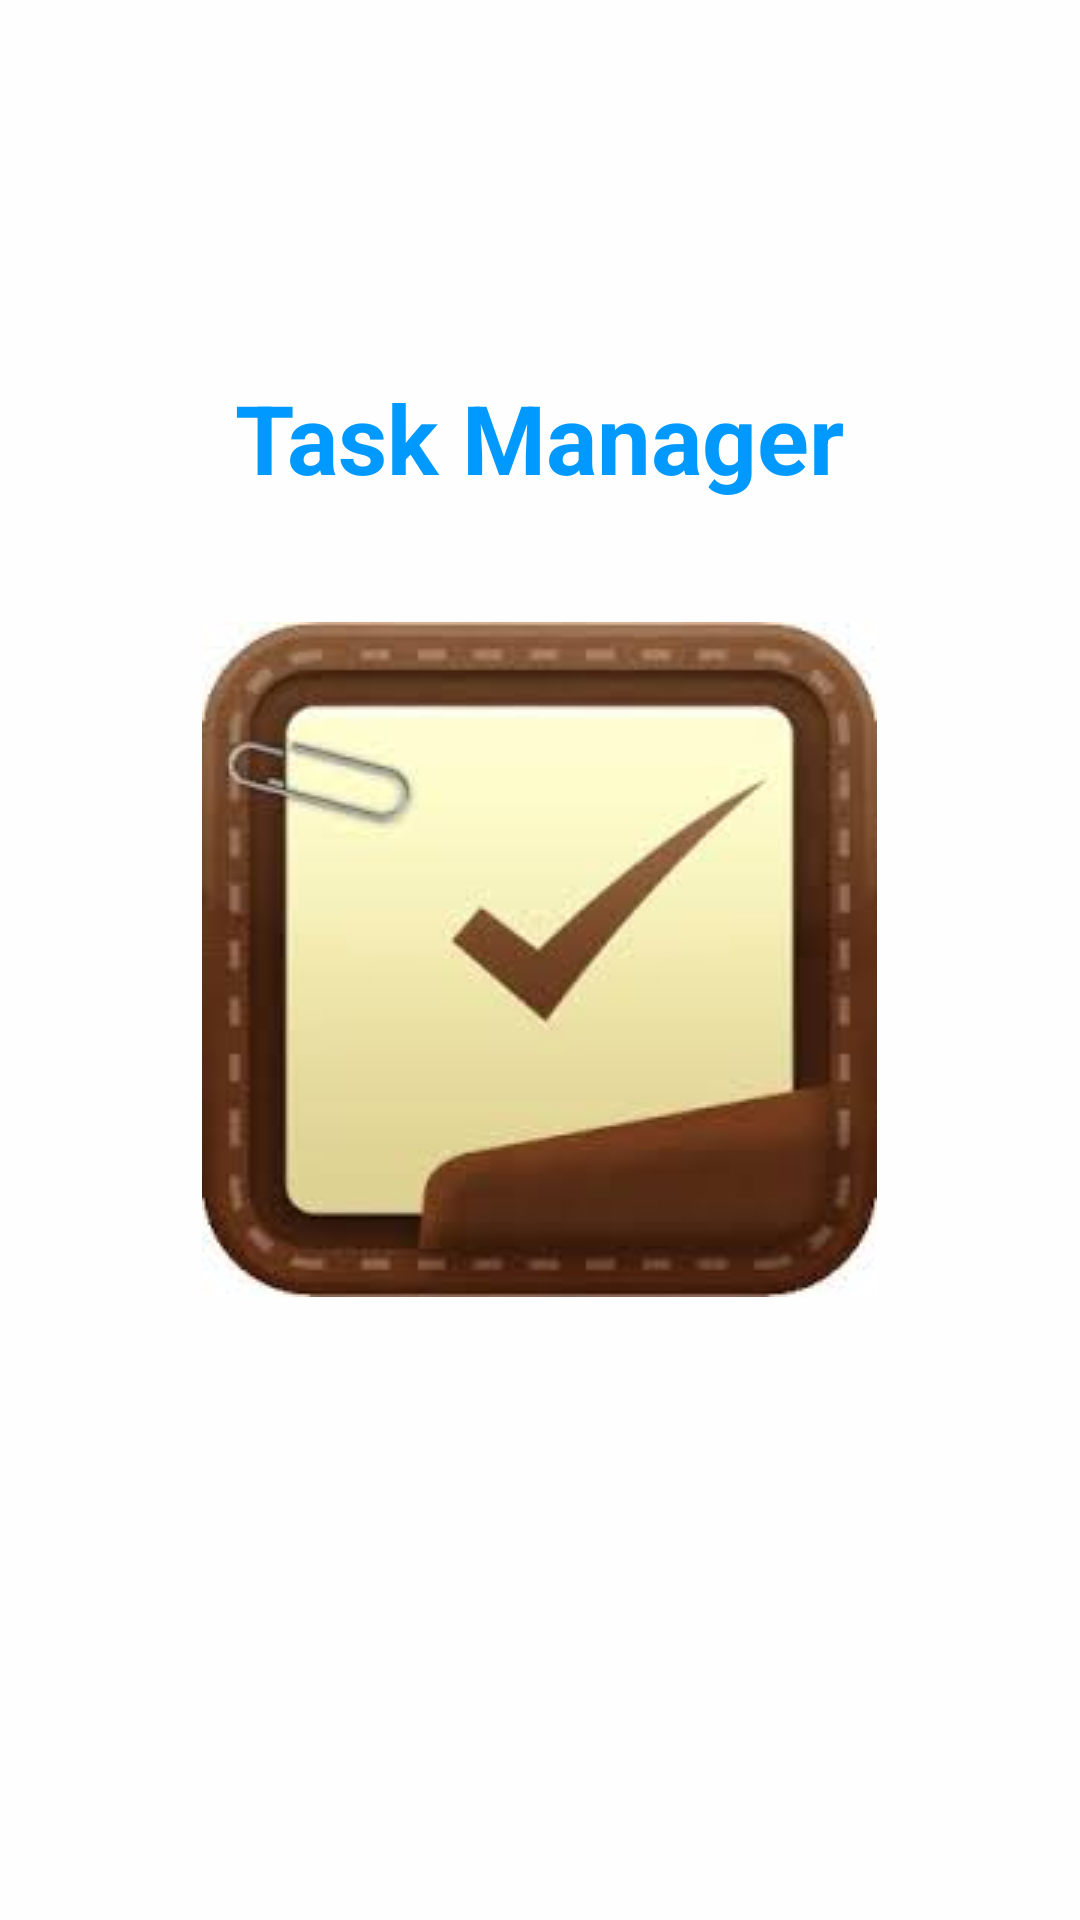

Here is an Android app screen rendered from its layout file. Give the layout XML and the strings, colors and styles it references.
<!-- AndroidManifest.xml: activity theme AppTheme.NoActionBar -->
<!-- res/layout/activity_splash.xml -->
<?xml version="1.0" encoding="utf-8"?>
<RelativeLayout xmlns:android="http://schemas.android.com/apk/res/android"
    xmlns:tools="http://schemas.android.com/tools"
    android:layout_width="fill_parent"
    android:layout_height="fill_parent"
    android:background="@color/colorWhite"
    tools:context="com.example.task_manager.SplashActivity">

    <ImageView
        android:layout_width="wrap_content"
        android:layout_height="wrap_content"
        android:id="@+id/ivSplashLogo"
        android:layout_centerVertical="true"
        android:layout_centerHorizontal="true"
        android:src="@drawable/splash" />

    <TextView
        android:layout_width="wrap_content"
        android:layout_height="wrap_content"
        android:text="@string/title"
        android:textSize="@dimen/splashTitle"
        android:textColor="@color/colorTheme"
        android:textStyle="bold"
        android:id="@+id/tvSplashTitle"
        android:layout_above="@+id/ivSplashLogo"
        android:layout_centerHorizontal="true"
        android:layout_marginBottom="40dp" />

</RelativeLayout>
<!-- resources referenced by this layout -->
<resources>
  <color name="colorTheme">#0099FF</color>
  <color name="colorWhite">#FEFEFE</color>
  <dimen name="splashTitle">32dp</dimen>
  <!-- drawable splash: jpeg bitmap (drawable, 5594 bytes) -->
  <string name="title">Task Manager</string>
  <style name="AppTheme.NoActionBar">
          <item name="windowActionBar">false</item>
          <item name="windowNoTitle">true</item>
      </style>
</resources>
